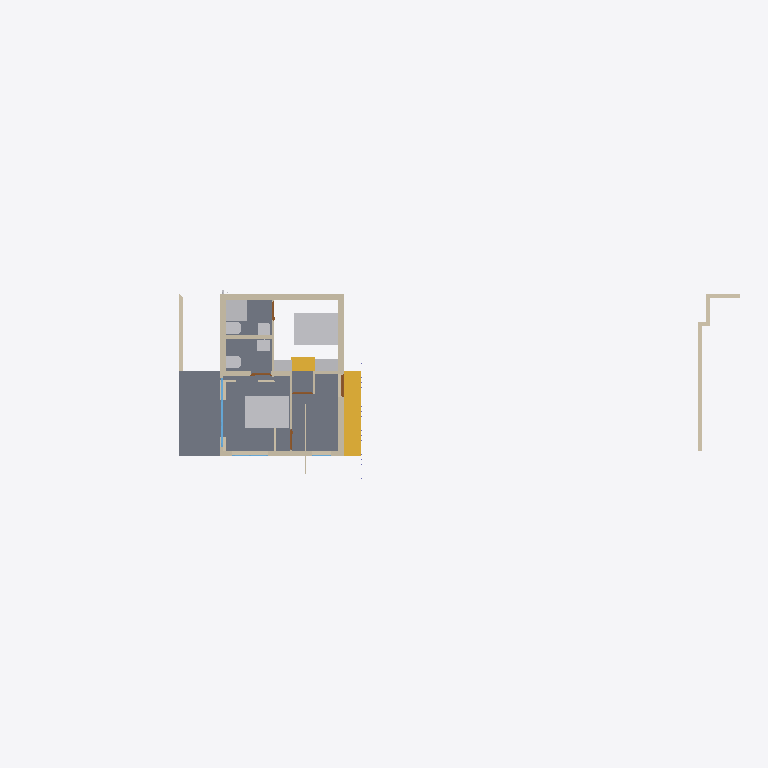
Plan cut of the same IFC building model at storey 'FF' (level 3.45 m, cut at 4.85 m), seen from above with north up, elements coloured by IFC class (only those large enough to see are counted): 22 walls (beige), 9 other elements (light grey), 5 doors (brown), 3 slabs (grey), 2 stairs (yellow), 2 windows (light blue). Cut surfaces are drawn darker.
Extent 30.8 m × 9.3 m × 7.6 m (x, y, z). Storeys (3): 00 at 0.00 m; GF at 0.45 m; FF at 3.45 m. Elements (198): 74 IfcColumn, 48 IfcWall, 16 IfcWindow, 14 IfcPipeSegment, 13 IfcFurniture, 10 IfcDoor, 9 IfcSlab, 7 IfcSanitaryTerminal, 4 IfcStair, 3 IfcPipeFitting.

HEADER;
FILE_DESCRIPTION(('ViewDefinition[DesignTransferView]'),'2;1');
FILE_NAME('Balan.ifc','2025-05-23T16:54:07+05:30',(''),(''),'IfcOpenShell 0.8.2','Bonsai 0.8.2','Nobody');
FILE_SCHEMA(('IFC4X3'));
ENDSEC;
DATA;
#1=IFCPROJECT('0fKeD_Ru58bOtK7U1uNlS3',$,'My Project',$,$,$,$,(#14,#26),#9);
#31=IFCSITE('01QslrvB9BRPsk6n6XR8aP',$,'My Site',$,$,#54,$,$,$,$,$,$,$,$);
#5966=IFCSITE('0qwiMYZ3f0vP4DqMJ3XU4j',$,'Plane',$,$,#5980,#5975,$,$,$,$,$,$,$);
#37=IFCBUILDING('1S6yHdu4b22vEqr_tDP6od',$,'My Building',$,$,#60,$,$,$,$,$,$);
#43=IFCBUILDINGSTOREY('046zvutq9CS8v$62$ctl50',$,'GF',$,$,#2630,$,$,$,$);
#4555=IFCBUILDINGSTOREY('3vMk7vERDCuQmsrnUb_7x1',$,'FF',$,$,#4576,$,$,$,$);
#5950=IFCBUILDINGSTOREY('0SAVTQ2zbEQvknbmS8cMhH',$,'00',$,$,#5965,$,$,$,$);
#4092=IFCSLAB('2fFiN3tAjCBf1D4XaowWv2',$,'Slab',$,$,#11064,#4103,$,$);
#3932=IFCSTAIR('2fc_PSvD53WgEGyJAS2KSK',$,'Stair',$,$,#31909,#4043,$,$);
#27346=IFCFURNITURE('2Yhx_5bz1ClQE1TLuBVHUl',$,'Furniture',$,$,#32362,#27354,$,$);
#27372=IFCFURNITURE('3UwID5b8r39B1716gCE6qO',$,'Furniture',$,$,#27451,#27385,$,$);
#23578=IFCSLAB('3CZw7_bpL6Mh7y7V4Yq_2h',$,'Slab',$,$,#23611,#23595,$,$);
#26924=IFCSLAB('3C492Dac9CffNWfYmmnL9F',$,'Slab',$,$,#27294,#26935,$,$);
#4704=IFCWALL('14XXtytrf0uhsKTiMJEUk0',$,'Wall',$,$,#11450,#4715,$,$);
#4729=IFCWALL('2mcUZwO19C1PpPsXpA85u9',$,'Wall',$,$,#15457,#4740,$,$);
#4518=IFCWALL('3Kc$ov29nBtexQrqfxnvvH',$,'Wall',$,$,#11445,#4529,$,$);
#1611=IFCWALL('24aHCIv$X0XOGQ9pccLHfF',$,'Wall',$,$,#2826,#1622,$,$);
#4973=IFCWALL('2yk2Uj6vD6agwiJH5zQ5vn',$,'Wall',$,$,#22018,#4984,$,$);
#26955=IFCSANITARYTERMINAL('0acpNCSQXCm8LtZzCsATO8',$,'SanitaryTerminal',$,$,#29900,#26973,$,$);
#5728=IFCSTAIR('3pPnADJFT5EQTMl3AgMOWv',$,'Stair',$,$,#31121,#5797,$,$);
#158=IFCWALL('1MP4p8sWfCVAGE573LRi7L',$,'Wall',$,$,#10901,#169,$,$);
#31177=IFCFURNITURE('3$CWg9don1Xx_J6SSgq_XP',$,'Furniture',$,$,#31216,#31186,$,$);
#5547=IFCWALL('0$OUDePb9DUf5GMxal8iQo',$,'Wall',$,$,#21927,#5558,$,$);
#31192=IFCFURNITURE('3Ckw9Vu7j7xQE85uMuefZh',$,'Furniture',$,$,#31237,#31201,$,$);
#5302=IFCWALL('3lIQztlw58Tee2Xxuo6CGG',$,'Wall',$,$,#30988,#5313,$,$);
#27049=IFCSANITARYTERMINAL('1uTUCsZxHEavZN_8AkYt4q',$,'SanitaryTerminal',$,$,#27330,#27062,$,$);
#27213=IFCSANITARYTERMINAL('1IxjYx7WTDYgQFWsVi_Q3Y',$,'SanitaryTerminal',$,$,#29915,#27226,$,$);
#27028=IFCSANITARYTERMINAL('3aRng_nu5E2PS7kDtK3xJ3',$,'SanitaryTerminal',$,$,#29425,#27041,$,$);
#27239=IFCSANITARYTERMINAL('3W3ybRAurALgiGJDsdv4rE',$,'SanitaryTerminal',$,$,#29910,#27252,$,$);
#21641=IFCWINDOW('2DsM6HY3r6I8v4qLEZVti6',$,'Window',$,$,#31324,#21650,$,2.09999990463257,3.0,$,$,$);
#1686=IFCWALL('0ySR_lxz5DDe1TM3fbIben',$,'Wall',$,$,#2786,#1697,$,$);
#5466=IFCWALL('3F$hdEWdvDXv3RQCtd5lTu',$,'Wall',$,$,#11420,#5477,$,$);
#5257=IFCWALL('1JwBry0jTFcu2OOrK$6IZ3',$,'Wall',$,$,#27299,#5268,$,$);
#1636=IFCWALL('2zgEsPJGr3MBsviVIrDNb4',$,'Wall',$,$,#2831,#1647,$,$);
#838=IFCWALL('1eQUoEx$1Db9nflAB4ENO_',$,'Wall',$,$,#15941,#849,$,$);
#9701=IFCWALL('1uOSQwn7XBh8gVsL2Uo$4C',$,'Wall',$,$,#15413,#9712,$,$);
#1044=IFCWALL('1LzqDRT25AFf9JUevbNIHB',$,'Wall',$,$,#10960,#1055,$,$);
#10574=IFCDOOR('2zRZOlWff79vT6UqNynHsZ',$,'Door',$,$,#11460,#10609,$,2.09999990463257,0.899999976158142,$,$,$);
#3242=IFCWALL('2cLVu5jUDCxwluuK8uq7jq',$,'Wall',$,$,#3343,#3253,$,$);
#1661=IFCWALL('3a_MWlWdfFpBZaP1$yHX_C',$,'Wall',$,$,#2836,#1672,$,$);
#20006=IFCWALL('327TF$Hi5CS9toFs1DNIYC',$,'Wall',$,$,#20067,#20017,$,$);
#1117=IFCWALL('3HKogU2qbCUBXXLK5y8lep',$,'Wall',$,$,#22644,#1128,$,$);
#10698=IFCDOOR('0gvibzYUz4Pw1RWgzmiyue',$,'Door',$,$,#27284,#27122,$,2.09999990463257,0.899999976158142,$,$,$);
#10772=IFCDOOR('1tdakyzHX5TA0hOE1zYylx',$,'Door',$,$,#11470,#10780,$,2.09999990463257,0.899999976158142,$,$,$);
#15979=IFCDOOR('2fsiIZyZLBtRyMcX61apDF',$,'Door',$,$,#31409,#16014,$,2.09999990463257,0.899999976158142,$,$,$);
#10474=IFCDOOR('1_$LJx1wv9Suz6M2fmMOAk',$,'Door',$,$,#11455,#10483,$,2.09999990463257,0.899999976158142,$,$,$);
#9337=IFCWALL('2mgmtit4j4IQaZH0DwgL1W',$,'Wall',$,$,#11430,#9348,$,$);
#16232=IFCWINDOW('2VkCdZWaLFKv3cwo8bjMYN',$,'Window',$,$,#16273,#16240,$,$,$,$,$,$);
#15520=IFCWALL('2eMpIPypn03fccEkABfuE6',$,'Wall',$,$,#15587,#15531,$,$);
#5408=IFCWALL('0eT78AP0PDcA89lMGqApKk',$,'Wall',$,$,#11110,#5419,$,$);
ENDSEC;
